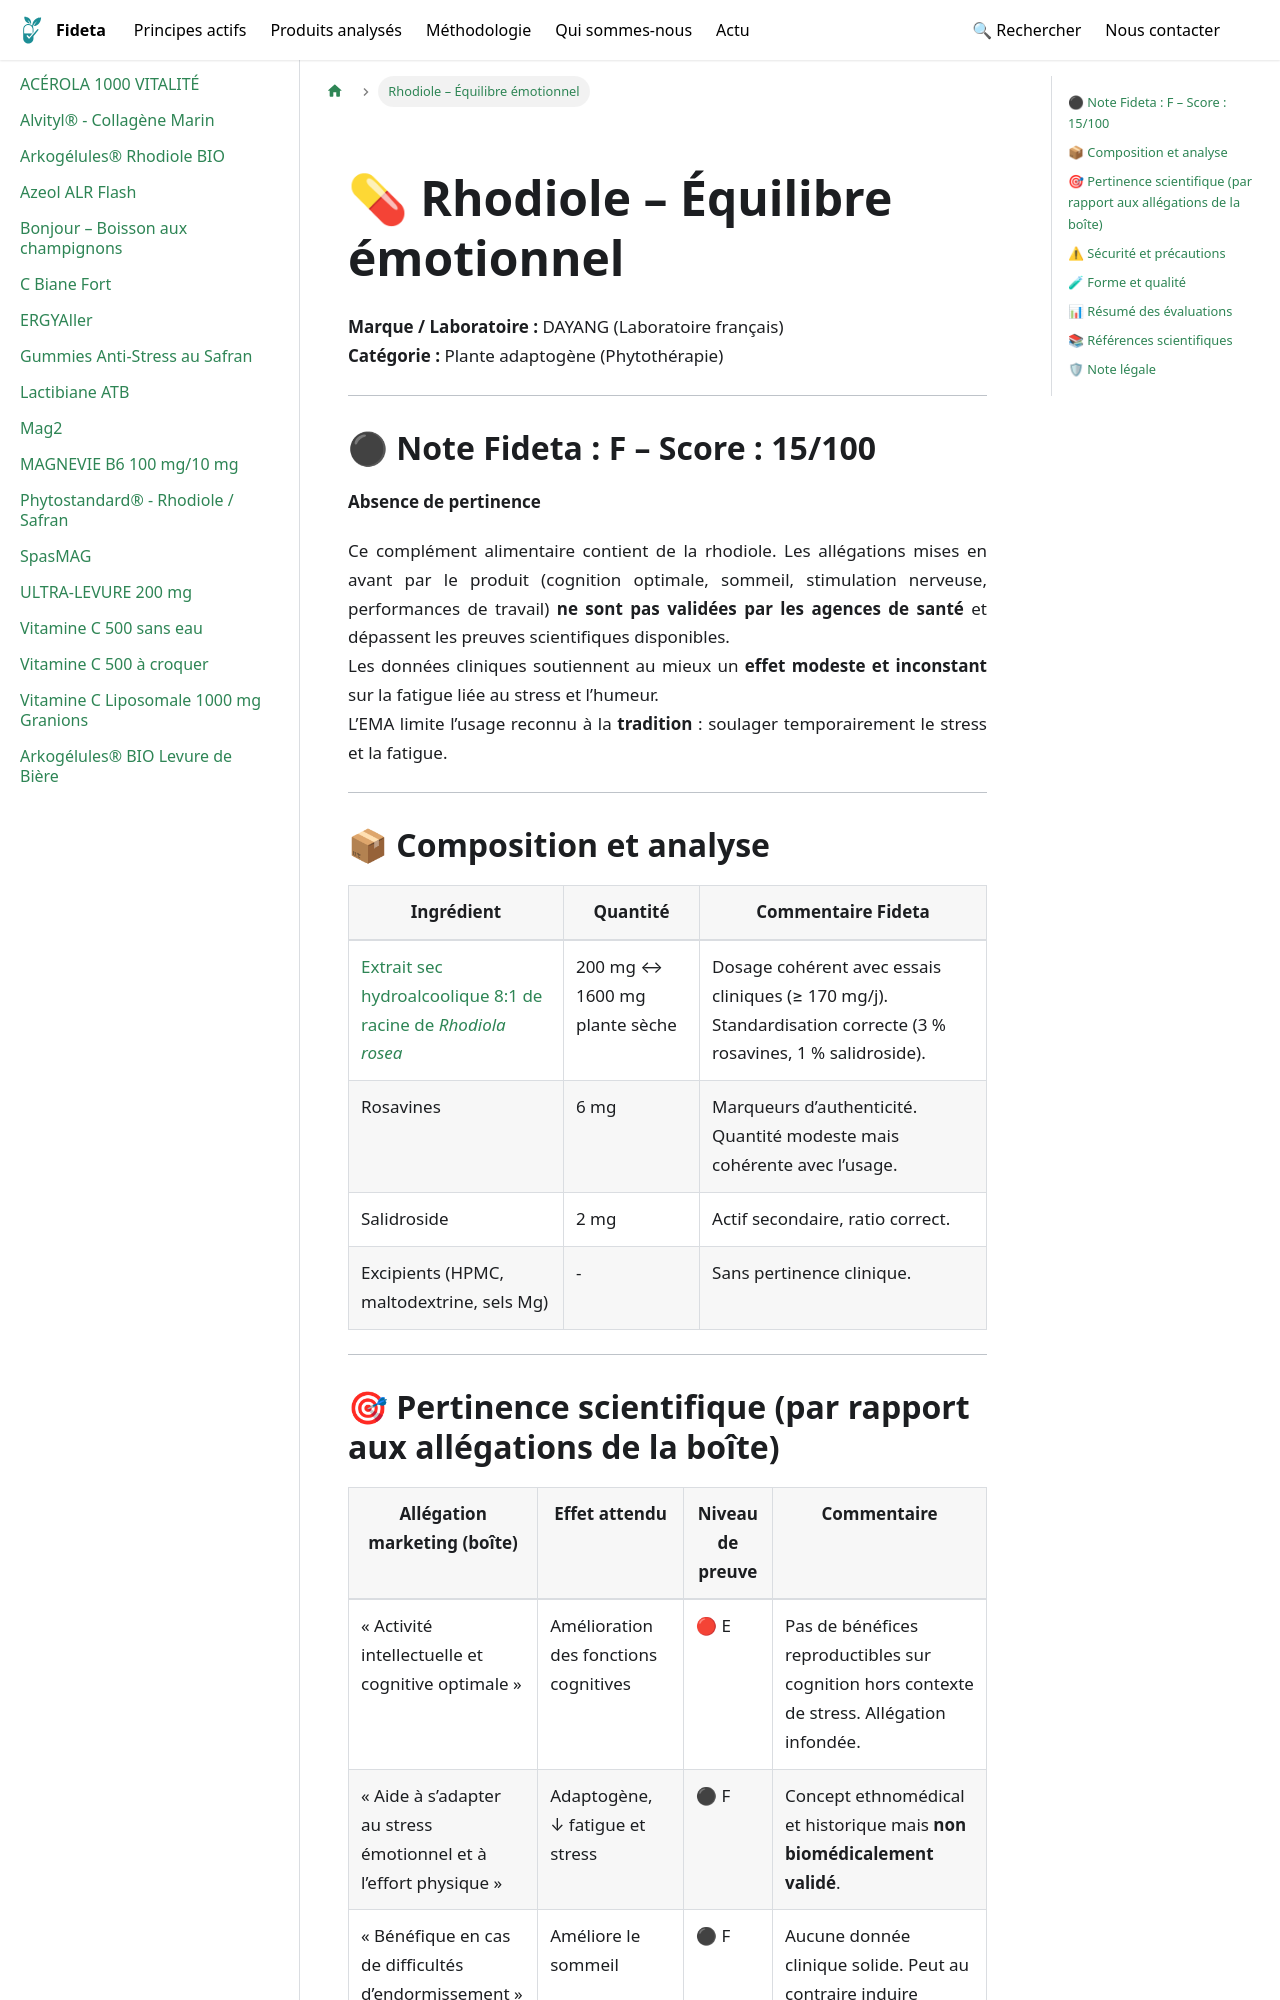

repository: Fideta/Fideta-base · page: docs/produits/rhodiole_dayang/index.html · generator: docusaurus

---
title: "Rhodiole – Équilibre émotionnel"
image: /img/produits/rhodiole_dayang.jpg
categories: ["Stress", "Énergie", "Humeur"]
synopsis: "Complément alimentaire à base de rhodiole standardisée, présenté comme soutien de l’équilibre émotionnel et de la résistance au stress."
ean: 3760162131840
hide_title: true
---
import ProduitHero from '@site/src/components/fiches/ProduitHero';

<ProduitHero
  title={"Rhodiole – Équilibre émotionnel"}
  brand={"DAYANG (laboratoire français)"}
  category={"Plante dite adaptogène (Phytothérapie)"}
  image={"/img/produits/rhodiole_dayang.jpg"}
  imageAlt={"Rhodiole – Équilibre émotionnel"}
  path={"/docs/produits/rhodiole_dayang"}
/>
---

## ⚫ Note Fideta : F – Score : 15/100

**Absence de pertinence**

Ce complément alimentaire contient de la rhodiole. Les allégations mises en avant par le produit (cognition optimale, sommeil, stimulation nerveuse, performances de travail) **ne sont pas validées par les agences de santé** et dépassent les preuves scientifiques disponibles.  
Les données cliniques soutiennent au mieux un **effet modeste et inconstant** sur la fatigue liée au stress et l’humeur.  
L’EMA limite l’usage reconnu à la **tradition** : soulager temporairement le stress et la fatigue.

---

## 📦 Composition et analyse

| Ingrédient                                                    | Quantité                      | Commentaire Fideta                                                                                             |
| ------------------------------------------------------------- | ----------------------------- | -------------------------------------------------------------------------------------------------------------- |
| [Extrait sec hydroalcoolique 8:1 de racine de *Rhodiola rosea*](/docs/principes/rhodiole) | 200 mg ↔ 1600 mg plante sèche | Dosage cohérent avec essais cliniques (≥ 170 mg/j). Standardisation correcte (3 % rosavines, 1 % salidroside). |
| Rosavines                                                     | 6 mg                          | Marqueurs d’authenticité. Quantité modeste mais cohérente avec l’usage.                                        |
| Salidroside                                                   | 2 mg                          | Actif secondaire, ratio correct.                                                                               |
| Excipients (HPMC, maltodextrine, sels Mg)                     | -                             | Sans pertinence clinique.                                                                                      |

---
